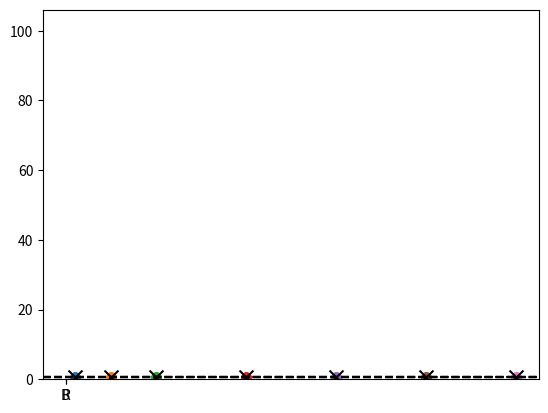

Recreate this plot in Python.
import matplotlib.pyplot as plt
import numpy as np

def step_random_walk_2d(x_coords, y_coords):

    phi = np.random.rand(len(x_coords)) * 2 * np.pi
    x_coords += np.cos(phi)
    y_coords += np.sin(phi)

    # Return None (since we changed the arrays in-place)
    return None

def step_random_walk_2d(x_coords, y_coords):

    phi = np.random.rand(len(x_coords)) * 2 * np.pi
    x_coords = x_coords + np.cos(phi)
    y_coords = y_coords + np.sin(phi)

    # Return None (since we changed the arrays in-place)
    return None

a = np.array([1, 1, 1])
b = a
b += np.array([6, 7, 8])
print(a is b, a, b)

a = np.array([1, 1, 1])
b = a
b = b + np.array([6, 7, 8])
print(a is b, a, b)

def myFunc(arg):
    def nestFunc():
        nestVar = arg
        print(f"This code is inside nestFunc: nestVar = {nestVar}")

    nestFunc()
    return nestVar


# print(myFunc("This is my input."))

x = np.linspace(0, 11, 11)
print(x)
y = np.ones(11) * 3

area = np.trapezoid(y, x)
print(area)

my_bag = ["B"] * 9173 + ["R"] * 10827  # 20k total
print(f"p_R exact = {10827 / 20000}")
sample = np.random.choice(my_bag, size=200)  # sample size 200
colors, (N_blue, N_red) = np.unique(sample, return_counts=True)
print(colors)
print(N_red / (N_blue + N_red))
plt.bar(colors, (N_blue, N_red), color=["blue", "red"])

def pR_sample(sample_size, trials=50):
    pR_list = []
    for _ in range(trials):
        sample = np.random.choice(my_bag, size=sample_size)
        pR = len(sample[sample == "R"]) / sample_size
        pR_list.append((sample_size, pR))

    return np.array(pR_list)


# Try 50 trials of different sample sizes
for ss in (100, 500, 1000, 2000, 3000, 4000, 5000):
    pR_list = pR_sample(ss)
    plt.scatter(pR_list[:, 0], pR_list[:, 1])
    plt.scatter(pR_list[0, 0], np.mean(pR_list[:, 1]), color="k", marker="x", s=100)
    plt.axhline(10827 / 20000, ls="--", color="k")